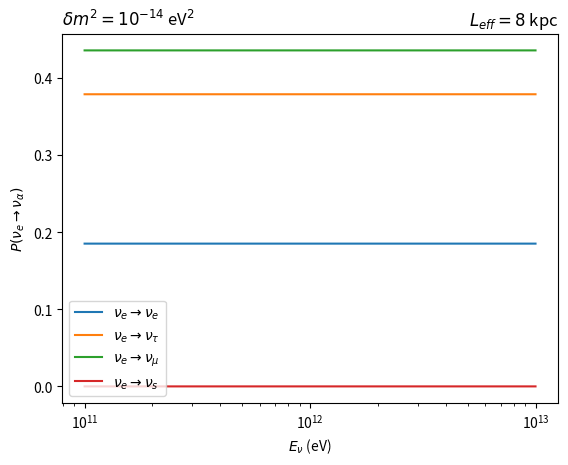

Recreate this plot in Python.
import numpy as np
import re
import matplotlib.pyplot as plt
import matplotlib



# Norms for the PMNS matrix squared:

u_e = [0, 0.674743, 0.302844, 0.0224125]
u_m = [0, 0.0946105, 0.360415, 0.544974]
u_t = [0, 0.230646, 0.33674,  0.432613]


# Effective distance traveled in 1oeV:
l_eff = 2.4685e20 * 5.06773093741 * 1e6

# Mass-difference squared (under assumption that all flavors have the same mass difference) in eV^2:
del_m2 = 0 

# Energy dist:
a = np.logspace(11, 13, num=2000)


# cos squared term:
osc = (np.cos((del_m2 * l_eff)/(4*a)))**2


# Define start and end flavor states:
ui = u_m
uf1 = u_e
uf2 = u_t
uf3 = u_m


prob1 = osc * ((ui[1]*uf1[1]) + (ui[2]*uf1[2]) + (ui[3]*uf1[3]))
prob2 = osc * ((ui[1]*uf2[1]) + (ui[2]*uf2[2]) + (ui[3]*uf2[3]))
prob3 = osc * ((ui[1]*uf3[1]) + (ui[2]*uf3[2]) + (ui[3]*uf3[3]))
prob4 = 1 - prob1 - prob2 - prob3

fig1, ax1 = plt.subplots()
µe, = ax1.plot(a, prob1)
µτ, = ax1.plot(a, prob2)
µµ, = ax1.plot(a, prob3)
µs, = ax1.plot(a, prob4)
ax1.set_xscale('log')
ax1.set_xticks([10**11, 10**12, 10**13])
ax1.set_xlabel(r"$E_{\nu}$ (eV)")
ax1.set_ylabel(r"$P(\nu_{e} \to \nu_{\alpha})$")
ax1.set_title(r"$\delta m^2 = 10^{-14}$ eV$^2$", loc="left")
ax1.set_title(r"$L_{eff} = 8$ kpc", loc="right")
ax1.legend([µe, µτ, µµ, µs], [r"$\nu_{e} \to \nu_{e}$", r"$\nu_{e} \to \nu_{\tau}$",r"$\nu_{e} \to \nu_{\mu}$",r"$\nu_{e} \to \nu_{s}$"])
plt.show()





